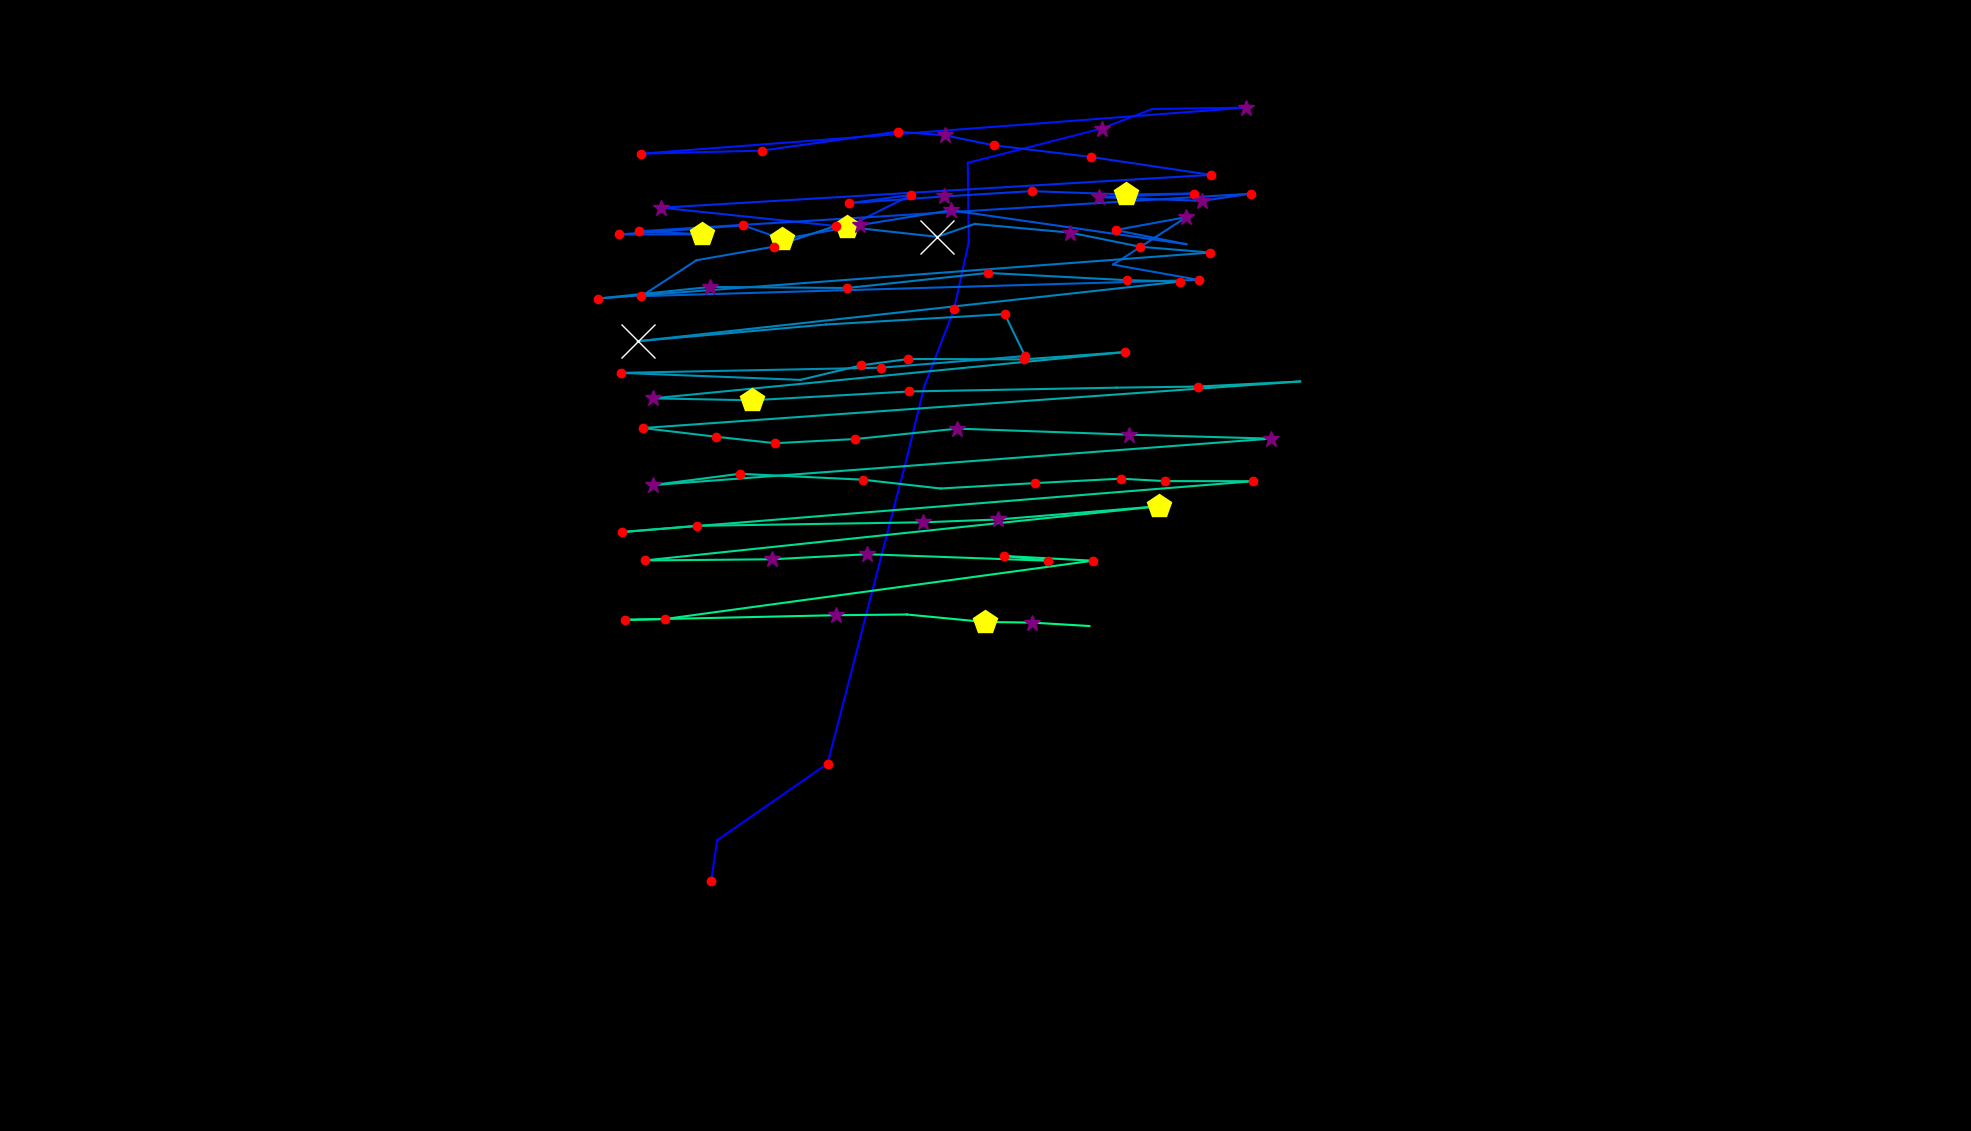

Source data for this figure (header and first rows):
, fixation_id, timestamp, avg_gaze_x, avg_gaze_y, duration
0, 147.0, 50669, 923.6, 324.7, 144.6
1, 148.0, 50838, 931.4, 377.6, 108.4
2, 149.0, 51163, 1075, 477.2, 132.5
3, 150.0, 51729, 1179, 878.7, 96.4
4, 151.0, 51862, 1200, 966.7, 108.4
5, 152.0, 52067, 1239, 1067, 168.7
6, 153.0, 52356, 1258, 1154, 96.4
7, 154.0, 52513, 1257, 1257, 108.4
8, 155.0, 53019, 1431, 1302, 301.2
9, 156.0, 53344, 1496, 1327, 108.4
10, 157.0, 53489, 1618, 1329, 385.6
11, 158.0, 53971, 832.4, 1269, 228.9
12, 159.0, 54296, 989.2, 1273, 132.5
13, 160.0, 54633, 1166, 1298, 120.5
14, 161.0, 54778, 1227, 1293, 385.6
15, 162.0, 55188, 1290, 1280, 120.5
16, 163.0, 55332, 1417, 1265, 228.9
17, 164.0, 55634, 1573, 1242, 168.7
18, 165.0, 55899, 859.1, 1199, 265.1
19, 166.0, 56320, 1100, 1174, 421.7
20, 167.0, 56766, 1184, 1216, 168.7
21, 168.0, 56959, 1103, 1205, 132.5
22, 169.0, 57116, 1226, 1214, 277.1
23, 170.0, 57429, 1340, 1221, 180.7
24, 171.0, 57778, 1462, 1216, 409.7
25, 172.0, 58212, 1550, 1218, 156.6
26, 173.0, 58405, 1428, 1213, 289.2
27, 174.0, 58718, 1561, 1208, 253
28, 175.0, 58995, 1624, 1217, 192.8
29, 176.0, 59357, 829.8, 1169, 241
30, 177.0, 59622, 911.9, 1165, 433.8
31, 178.0, 60080, 803.3, 1164, 192.8
32, 179.0, 60309, 965.3, 1176, 204.8
33, 180.0, 60538, 1016, 1158, 542.2
34, 181.0, 61116, 1117, 1177, 253
35, 182.0, 61417, 1235, 1196, 361.5
36, 183.0, 62261, 1541, 1152, 108.4
37, 184.0, 62405, 1449, 1170, 120.5
38, 185.0, 62586, 1541, 1187, 337.4
39, 186.0, 63008, 1446, 1125, 96.4
40, 187.0, 63225, 1557, 1105, 216.9
41, 188.0, 63719, 833.1, 1084, 168.7
42, 189.0, 63948, 904.5, 1131, 108.4
43, 190.0, 64117, 1005, 1148, 168.7
44, 191.0, 64309, 1086, 1176, 168.7
45, 192.0, 64502, 1217, 1161, 590.4
46, 193.0, 65117, 1266, 1178, 108.4
47, 194.0, 65454, 1390, 1167, 325.3
48, 195.0, 65803, 1481, 1148, 204.8
49, 196.0, 66032, 1572, 1141, 132.5
50, 197.0, 66382, 776.8, 1081, 192.8
51, 198.0, 66719, 922.2, 1096, 265.1
52, 199.0, 67008, 1100, 1095, 180.7
53, 200.0, 67249, 1283, 1114, 120.5
54, 201.0, 67683, 1464, 1105, 180.7
55, 202.0, 67888, 1533, 1103, 204.8
56, 203.0, 68177, 827.9, 1026, 602.5
57, 204.0, 68912, 1073, 1047, 108.4
58, 205.0, 69226, 1305, 1061, 168.7
59, 206.0, 69491, 1331, 1006, 180.7
... 46 more rows
